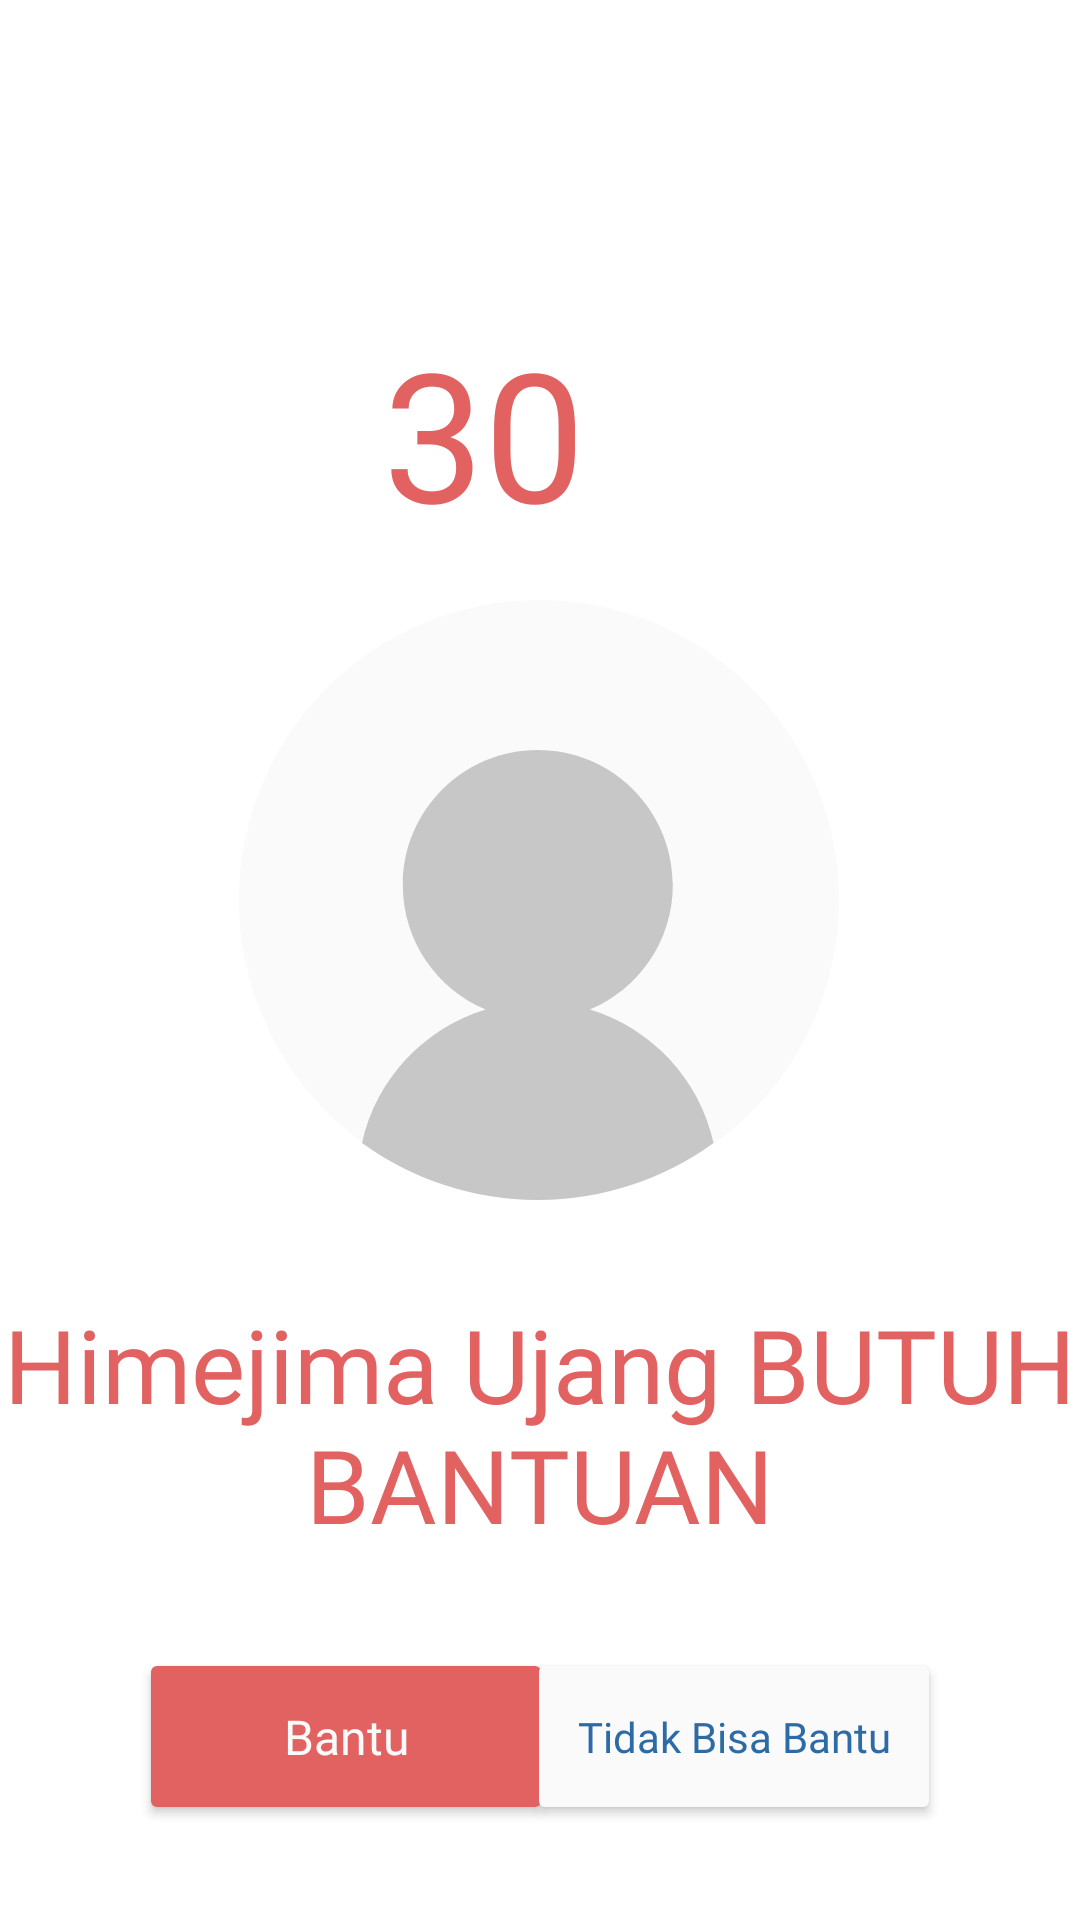

This screen was rendered from an Android layout file. Write that file and the resources it references.
<!-- AndroidManifest.xml: application theme Theme.LindungiLansia -->
<!-- res/layout/fragment_notifikasidari_elder.xml -->
<?xml version="1.0" encoding="utf-8"?>
<androidx.constraintlayout.widget.ConstraintLayout xmlns:android="http://schemas.android.com/apk/res/android"
    xmlns:app="http://schemas.android.com/apk/res-auto"
    xmlns:tools="http://schemas.android.com/tools"
    android:id="@+id/frameLayout4"
    android:layout_width="match_parent"
    android:layout_height="match_parent"
    android:backgroundTint="@color/background"
    tools:context=".NotifikasidariElderFragment">

    

    <Button
        android:id="@+id/btnBantuNotifikasiDariElder"
        android:layout_width="138dp"
        android:layout_height="59dp"
        android:backgroundTint="@color/soft_red"
        android:fontFamily="@font/sen"
        android:shadowColor="@color/primary_blue"
        android:text="Bantu"
        android:textAllCaps="false"
        android:textColor="@color/background"
        android:textColorHighlight="@color/primary_blue"
        android:textColorHint="@color/soft_red"
        android:textSize="16sp"
        app:cornerRadius="@android:dimen/app_icon_size"
        app:layout_constraintBottom_toBottomOf="parent"
        app:layout_constraintEnd_toEndOf="parent"
        app:layout_constraintHorizontal_bias="0.208"
        app:layout_constraintStart_toStartOf="parent"
        app:layout_constraintTop_toBottomOf="@+id/textView4"
        tools:fontFamily="@font/sen" />

    <Button
        android:id="@+id/btnTidakBisaBantuNotifikasiDariElder"
        android:layout_width="138dp"
        android:layout_height="59dp"
        android:backgroundTint="@color/background"
        android:fontFamily="@font/sen"
        android:shadowColor="@color/primary_blue"
        android:text="Tidak Bisa Bantu"
        android:textAlignment="center"
        android:textAllCaps="false"
        android:textColor="@color/primary_blue"
        android:textColorHighlight="@color/primary_blue"
        android:textColorHint="@color/background"
        android:textSize="14sp"
        app:cornerRadius="@android:dimen/app_icon_size"
        app:layout_constraintBottom_toBottomOf="parent"
        app:layout_constraintEnd_toEndOf="parent"
        app:layout_constraintHorizontal_bias="0.791"
        app:layout_constraintStart_toStartOf="parent"
        app:layout_constraintTop_toBottomOf="@+id/textView4" />

    <TextView
        android:id="@+id/tvCaregiverMelihatJadwalObatElderNamaElder"
        android:layout_width="wrap_content"
        android:layout_height="wrap_content"
        android:layout_marginTop="104dp"
        android:fontFamily="@font/sen"
        android:text="30"
        android:textColor="@color/soft_red"
        android:textSize="60sp"
        app:layout_constraintEnd_toEndOf="parent"
        app:layout_constraintHorizontal_bias="0.436"
        app:layout_constraintStart_toStartOf="parent"
        app:layout_constraintTop_toTopOf="parent" />

    <ImageView
        android:id="@+id/imageView14"
        android:layout_width="66dp"
        android:layout_height="53dp"
        android:scrollbarSize="20dp"
        android:src="@drawable/ic_round_alarm_24"
        app:layout_constraintBottom_toBottomOf="@+id/tvCaregiverMelihatJadwalObatElderNamaElder"
        app:layout_constraintStart_toEndOf="@+id/tvCaregiverMelihatJadwalObatElderNamaElder"
        app:layout_constraintTop_toTopOf="@+id/tvCaregiverMelihatJadwalObatElderNamaElder"
        app:tint="@color/soft_red" />

    <ImageView
        android:id="@+id/imageView16"
        android:layout_width="wrap_content"
        android:layout_height="wrap_content"
        android:layout_marginTop="16dp"
        android:src="@drawable/default_profile"
        app:layout_constraintEnd_toEndOf="parent"
        app:layout_constraintHorizontal_bias="0.497"
        app:layout_constraintStart_toStartOf="parent"
        app:layout_constraintTop_toBottomOf="@+id/tvCaregiverMelihatJadwalObatElderNamaElder" />

    <TextView
        android:id="@+id/textView4"
        android:layout_width="wrap_content"
        android:layout_height="wrap_content"
        android:layout_marginTop="32dp"
        android:fontFamily="@font/sen"
        android:text="Himejima Ujang BUTUH BANTUAN"
        android:textAlignment="center"
        android:textColor="@color/soft_red"
        android:textSize="34sp"
        app:layout_constraintEnd_toEndOf="parent"
        app:layout_constraintStart_toStartOf="parent"
        app:layout_constraintTop_toBottomOf="@+id/imageView16" />

</androidx.constraintlayout.widget.ConstraintLayout>
<!-- resources referenced by this layout -->
<resources>
  <color name="background">#FAFAFA</color>
  <color name="primary_blue">#2C6BA6</color>
  <color name="soft_red">#E26161</color>
  <!-- drawable default_profile (drawable) -->
  <vector xmlns:android="http://schemas.android.com/apk/res/android"
      android:width="200dp"
      android:height="200dp"
      android:viewportWidth="200"
      android:viewportHeight="200">
    <path
        android:pathData="M100,100m-100,0a100,100 0,1 1,200 0a100,100 0,1 1,-200 0"
        android:fillColor="#FAFAFA"/>
    <path
        android:pathData="M41,181.04C45.68,159.79 61.63,142.76 82.27,136.54C66.02,129.75 54.6,113.71 54.6,95C54.6,70.15 74.74,50 99.6,50C124.45,50 144.6,70.15 144.6,95C144.6,113.71 133.18,129.75 116.93,136.54C137.57,142.76 153.51,159.79 158.19,181.04C141.73,192.97 121.48,200 99.6,200C77.71,200 57.47,192.97 41,181.04Z"
        android:fillColor="#C7C7C7"
        android:fillType="evenOdd"/>
  </vector>
  <style name="Theme.LindungiLansia" parent="Theme.MaterialComponents.DayNight.DarkActionBar">
          
          <item name="colorPrimary">@color/primary_blue</item>
          <item name="colorPrimaryVariant">@color/shadow_blue</item>
          <item name="colorOnPrimary">@color/pure_white</item>
          
          <item name="colorSecondary">@color/primary_blue</item>
          <item name="colorSecondaryVariant">@color/pure_white</item>
          <item name="colorOnSecondary">@color/pure_white</item>
          
          <item name="android:statusBarColor">@color/pure_white</item>
          
      </style>
  <color name="shadow_blue">#96C3EC</color>
  <color name="pure_white">#FFFFFF</color>
</resources>
